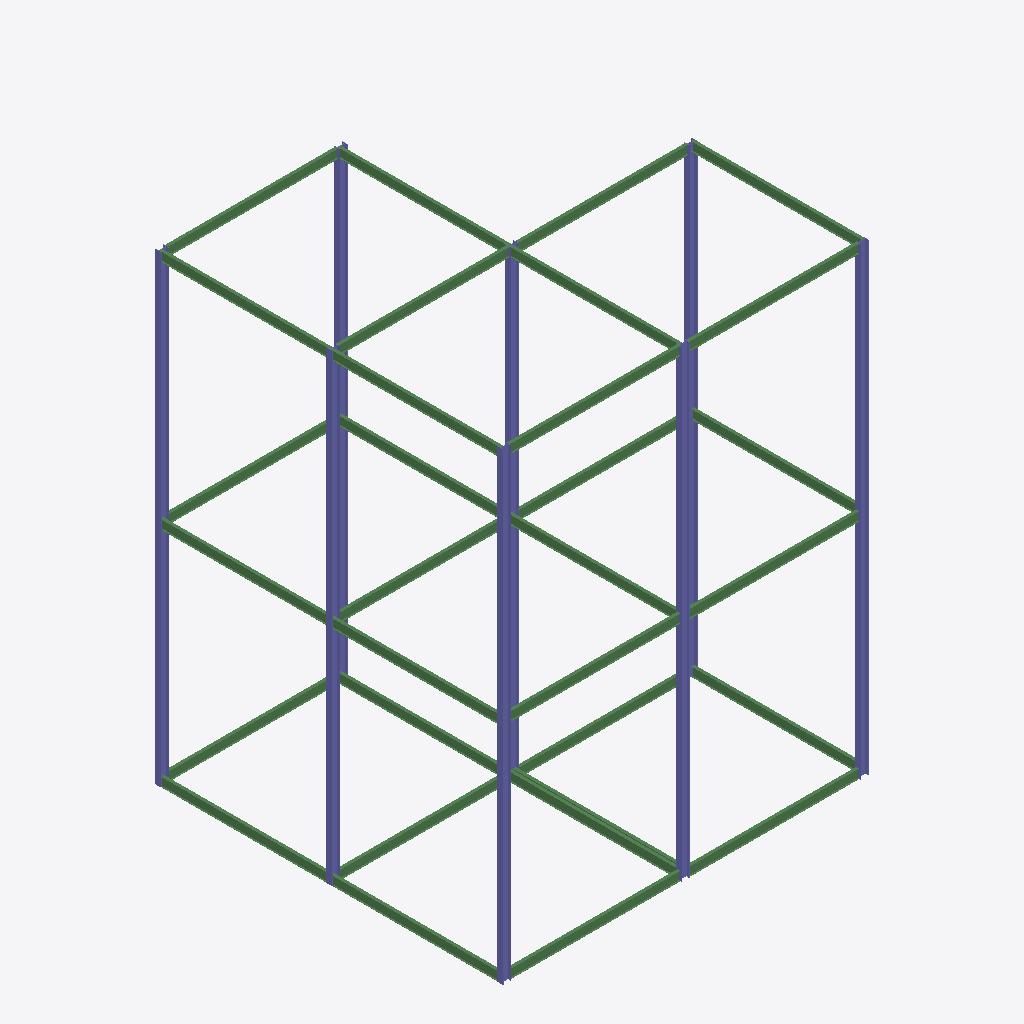
Isometric view of an IFC building model (IFC-SPF (STEP), schema IFC2X3, length unit millimetre), seen from the south-west, elements coloured by IFC class: 32 beams (green), 16 columns (violet).
Extent 16.2 m × 15.4 m × 20.6 m (x, y, z). Elements (48): 32 IfcBeam, 16 IfcColumn.

HEADER;
FILE_DESCRIPTION(('ViewDefinition [PresentationView]','Comment [Ironworkers Training Structure (1),SDS/2 Detailed model]'),'2;1');
FILE_NAME('s06-activity.ifc','2026-10-13T11:11:15+08:00',('belmore'),('Douglas Steel Fabricating Corp.'),'IfcOpenShell 0.8.5-post1','Bonsai 0.8.5-post1','None');
FILE_SCHEMA(('IFC2X3'));
ENDSEC;
DATA;
#560010=IFCPROJECT('1Q9Qo$4$$CGgrMT8FGVIkr',#560005,'Ironworkers Training Structure (1),SDS/2 Detailed model',$,$,$,$,(#560011),#560060);
#560020=IFCSITE('03vPFa$BHMIvRaIkil4IwQ',#560005,'Site',$,$,#560022,$,$,.ELEMENT.,$,$,$,$,$);
#560023=IFCBUILDING('2YjXF3aE7AHfCBRKFY83z2',#560005,'Building',$,$,#560025,$,$,.ELEMENT.,$,$,$);
#561140=IFCCOLUMN('1X9ZpDGuf6ugdH8Gl5IfIf',#561154,'Column',$,$,#561419,#561153,$);
#560133=IFCCOLUMN('3HRMAQcSr3dBUtPs3GbDDd',#560147,'Column',$,$,#560374,#560146,$);
#560930=IFCCOLUMN('2nc_dmK2bFcvGww5SdssZa',#560944,'Column',$,$,#561394,#560943,$);
#561095=IFCCOLUMN('0neSIhBnz71QwgU38mrw2D',#561109,'Column',$,$,#561414,#561108,$);
#560755=IFCCOLUMN('1PbNa9bA920ASYHaXL8da7',#560769,'Column',$,$,#560884,#560768,$);
#560203=IFCCOLUMN('2lnoHQ$PT4GBulSMTQmnhU',#560217,'Column',$,$,#560569,#560216,$);
#561080=IFCCOLUMN('3r4Smk$rz2ieuHS_xtrh6m',#561094,'Column',$,$,#561409,#561093,$);
#560915=IFCCOLUMN('3VkDKpJ0v7bQ2mXfTtO1Kd',#560929,'Column',$,$,#561389,#560928,$);
#560183=IFCCOLUMN('1tJCeaapDBC8KMU7K2bXbs',#560197,'Column',$,$,#560859,#560196,$);
#560163=IFCCOLUMN('31jDPWP5fBcP$gpPMtcu0l',#560177,'Column',$,$,#560854,#560176,$);
#560960=IFCCOLUMN('1Gew6IILPASvYwl82tK6KR',#560974,'Column',$,$,#561399,#560973,$);
#561155=IFCCOLUMN('0bG$YcgrjDBPrNrlUYJDE6',#561169,'Column',$,$,#561424,#561168,$);
#560975=IFCCOLUMN('1zmBmC2bH9uRbmem3Nlvf5',#560989,'Column',$,$,#561404,#560988,$);
#561210=IFCBEAM('0okAlLa6fAShWa26VbBVES',#561224,'Beam',$,$,#561434,#561223,$);
#561190=IFCBEAM('3vvrbwf4zB099JtVaoAAkM',#561204,'Beam',$,$,#561429,#561203,$);
#561310=IFCBEAM('1L4BH8TfjAJh5_akWKhvm1',#561324,'Beam',$,$,#561459,#561323,$);
#561270=IFCBEAM('1Fp5fkie98aRV69hbsKwMU',#561284,'Beam',$,$,#561449,#561283,$);
#560415=IFCBEAM('1HIZSezhX0$x5dzNwwx1US',#560429,'Beam',$,$,#560539,#560428,$);
#560770=IFCBEAM('25YEHjDovB89cuXPSiqG3q',#560784,'Beam',$,$,#560889,#560783,$);
#561050=IFCBEAM('36COI8tcDBd9NCevgALVCi',#561064,'Beam',$,$,#561209,#561063,$);
#561035=IFCBEAM('0ifMVPVBjEqfhjqndhgTxu',#561049,'Beam',$,$,#561309,#561048,$);
#561250=IFCBEAM('2xtjtftkr2NxiD$LFdzH5b',#561264,'Beam',$,$,#561444,#561263,$);
#561350=IFCBEAM('3FwBTNSz17pv6PPoLyMMm_',#561364,'Beam',$,$,#561469,#561363,$);
#561330=IFCBEAM('1_y0ohl6TDMQrI18QRGuJm',#561344,'Beam',$,$,#561464,#561343,$);
#561370=IFCBEAM('3VFZY$I0b09gVSdQhxuBlg',#561384,'Beam',$,$,#561474,#561383,$);
#561230=IFCBEAM('3FROtk5_H9JA8$w$KAZeUp',#561244,'Beam',$,$,#561439,#561243,$);
#561290=IFCBEAM('0L2ZDWpMb7Mh0Rx88cSOol',#561304,'Beam',$,$,#561454,#561303,$);
#560680=IFCBEAM('1Zz1HgsKL7wBz$s6Qkm1HO',#560694,'Beam',$,$,#560869,#560693,$);
#561005=IFCBEAM('1XYlEhAyf35wjFgOBcM82D',#561019,'Beam',$,$,#561329,#561018,$);
#561110=IFCBEAM('1C7E7hsin1e91zD0i7dLCT',#561124,'Beam',$,$,#561349,#561123,$);
#560740=IFCBEAM('0c5J1n7z957OSz$97KLGCX',#560754,'Beam',$,$,#560914,#560753,$);
#561020=IFCBEAM('2qXjgkgBL93vlky_2V6zop',#561034,'Beam',$,$,#561289,#561033,$);
#560810=IFCBEAM('3njQsDOSLBr9DNL_Y1mR0s',#560824,'Beam',$,$,#560899,#560823,$);
#561170=IFCBEAM('2JlqhSqT1C4vEU_XdKXgnK',#561184,'Beam',$,$,#561369,#561183,$);
#560700=IFCBEAM('0EnBkXGPzF28ceGCpJTMAn',#560714,'Beam',$,$,#560909,#560713,$);
#561065=IFCBEAM('3Npvf$QmrBxe2U87m9gsKO',#561079,'Beam',$,$,#561229,#561078,$);
#560990=IFCBEAM('2Hvo5YibH0SQv3o13BXuTM',#561004,'Beam',$,$,#561269,#561003,$);
#560465=IFCBEAM('3WH$XJvPXFAfh6GpISsR6p',#560479,'Beam',$,$,#560849,#560478,$);
#560430=IFCBEAM('3GPMpVKnbA6B71rPyEjUO7',#560444,'Beam',$,$,#560789,#560443,$);
#560945=IFCBEAM('2brHySEabDNwtN8raq56T7',#560959,'Beam',$,$,#561189,#560958,$);
#561125=IFCBEAM('0jQupiKDHATQ1xbewN$oNJ',#561139,'Beam',$,$,#561249,#561138,$);
#560790=IFCBEAM('0MEPErQhbASvxZTsw_ppEs',#560804,'Beam',$,$,#560894,#560803,$);
#560830=IFCCOLUMN('1QHdgA679EG93TVCpAWRhx',#560844,'Column',$,$,#560904,#560843,$);
#560218=IFCCOLUMN('36FiRAjY56gO3T8VJVoUd$',#560232,'Column',$,$,#560829,#560231,$);
#560720=IFCBEAM('3bHLpHzpX6p9o1bPA_AJok',#560734,'Beam',$,$,#560879,#560733,$);
#560233=IFCCOLUMN('2WH3pxiFfE3hi$T90YZBQB',#560247,'Column',$,$,#560864,#560246,$);
#560585=IFCBEAM('26C4uTdZTCI85ncEIlbDmg',#560599,'Beam',$,$,#560699,#560598,$);
#560541=IFCBEAM('1GZP7E2q95ZuAVusZE0S0X',#560540,'Beam',$,$,#560584,#560549,$);
ENDSEC;
